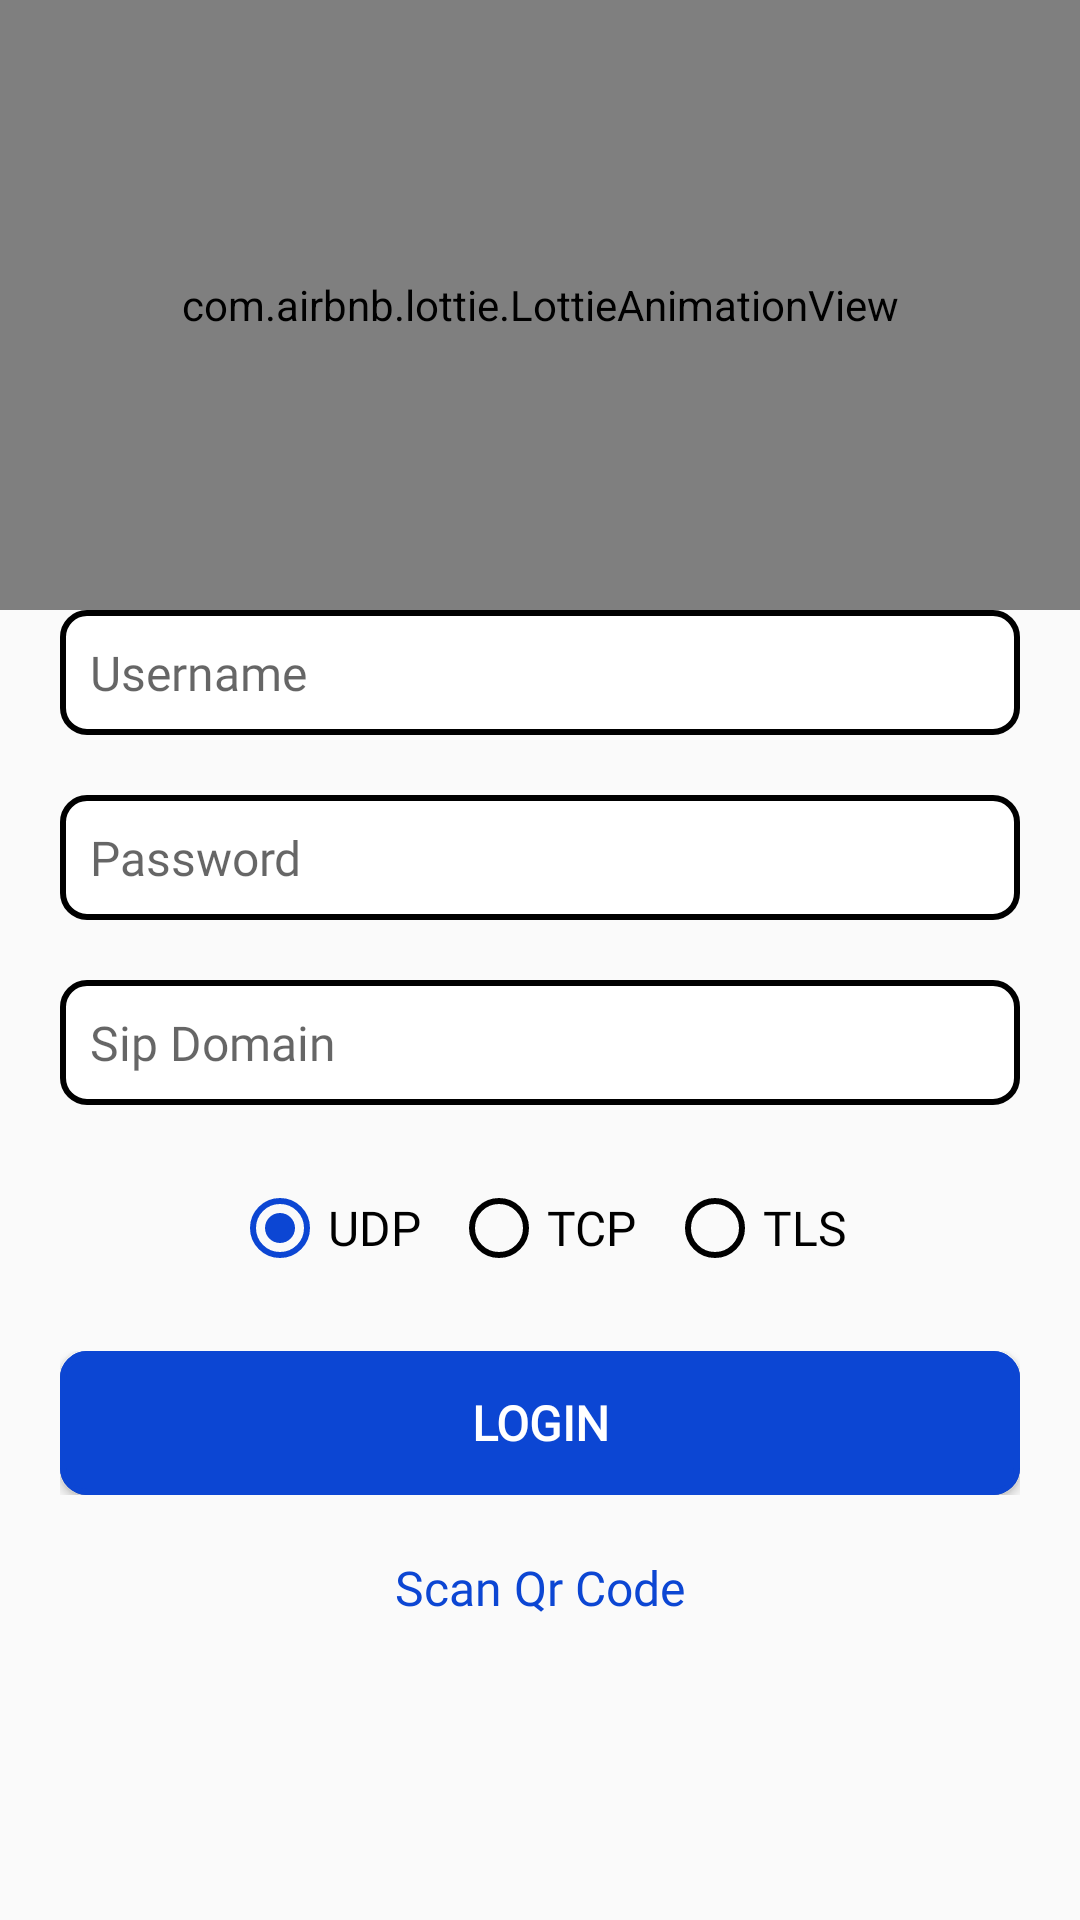

Android layout source for this screen:
<!-- AndroidManifest.xml: application theme Theme.KSqurezSipApp -->
<!-- res/layout/activity_login.xml -->
<?xml version="1.0" encoding="utf-8"?>
<layout xmlns:android="http://schemas.android.com/apk/res/android"
    xmlns:app="http://schemas.android.com/apk/res-auto"
    xmlns:tools="http://schemas.android.com/tools"
    tools:context=".Activity.LoginActivity">

    <LinearLayout
        android:layout_width="match_parent"
        android:layout_height="match_parent"
        android:orientation="vertical"
        android:gravity="center">

        <com.airbnb.lottie.LottieAnimationView
            android:id="@+id/animation_view"
            android:layout_width="match_parent"
            android:layout_height="match_parent"
            android:layout_weight="0.5"
            android:layout_gravity="center"
            app:lottie_autoPlay="true"
            app:lottie_loop="true"
            app:lottie_rawRes="@raw/incoming_call" />

        <EditText
            android:id="@+id/username"
            android:layout_width="match_parent"
            android:layout_height="wrap_content"
            android:padding="10sp"
            android:background="@drawable/bg_field"
            android:layout_marginStart="20dp"
            android:layout_marginEnd="20dp"
            android:layout_marginBottom="20dp"
            android:hint="@string/username"
            android:textSize="16sp"
            android:fontFamily="@font/poppins"
            android:inputType="text"
            android:autofillHints="username"
            android:textCursorDrawable="@drawable/color_cursor"/>
        <EditText
            android:id="@+id/password"
            android:layout_width="match_parent"
            android:layout_height="wrap_content"
            android:padding="10sp"
            android:background="@drawable/bg_field"
            android:layout_marginStart="20dp"
            android:layout_marginEnd="20dp"
            android:textSize="16sp"
            android:fontFamily="@font/poppins"
            android:hint="@string/password"
            android:inputType="textPassword"
            android:autofillHints="password"
            android:textCursorDrawable="@drawable/color_cursor"/>
        <EditText
            android:id="@+id/domain"
            android:layout_width="match_parent"
            android:layout_height="wrap_content"
            android:padding="10sp"
            android:background="@drawable/bg_field"
            android:layout_margin="20dp"
            android:hint="@string/sip_domain"
            android:textSize="16sp"
            android:fontFamily="@font/poppins"
            android:inputType="text"
            android:autofillHints="domain"
            android:textCursorDrawable="@drawable/color_cursor"/>

        <RadioGroup
            android:layout_width="wrap_content"
            android:layout_height="wrap_content"
            android:orientation="horizontal"
            android:gravity="center">

            <RadioButton
                android:id="@+id/rb_udp"
                android:layout_width="wrap_content"
                android:layout_height="wrap_content"
                android:fontFamily="@font/poppins"
                android:textSize="16sp"
                android:layout_margin="5dp"
                android:text="@string/udp"
                android:theme="@style/MyRadioButton"
                android:checked="true"/>
            <RadioButton
                android:id="@+id/rb_tcp"
                android:layout_width="wrap_content"
                android:layout_height="wrap_content"
                android:fontFamily="@font/poppins"
                android:textSize="16sp"
                android:layout_margin="5dp"
                android:text="@string/tcp"
                android:theme="@style/MyRadioButton"/>
            <RadioButton
                android:id="@+id/rb_tls"
                android:layout_width="wrap_content"
                android:layout_height="wrap_content"
                android:fontFamily="@font/poppins"
                android:textSize="16sp"
                android:layout_margin="5dp"
                android:text="@string/tls"
                android:theme="@style/MyRadioButton"/>
        </RadioGroup>

        <androidx.constraintlayout.widget.ConstraintLayout
            android:layout_width="match_parent"
            android:layout_height="wrap_content"
            android:background="@drawable/bg_field"
            android:backgroundTint="@color/primary"
            android:layout_margin="20dp">
            <androidx.appcompat.widget.AppCompatButton
                android:id="@+id/btn_login"
                android:layout_width="match_parent"
                android:layout_height="wrap_content"
                android:text="@string/login"
                android:textAllCaps="true"
                android:fontFamily="@font/poppins"
                android:textSize="16sp"
                android:textFontWeight="600"
                android:textColor="@color/white"
                android:background="@drawable/bg_field"
                android:backgroundTint="@color/primary"
                android:visibility="visible"
                app:layout_constraintStart_toStartOf="parent"
                app:layout_constraintEnd_toEndOf="parent"
                app:layout_constraintTop_toTopOf="parent"
                app:layout_constraintBottom_toBottomOf="parent"/>

            <ProgressBar
                android:id="@+id/progress_login"
                android:theme="@style/Base.Widget.AppCompat.ProgressBar."
                android:layout_width="wrap_content"
                android:layout_height="wrap_content"
                android:elevation="100dp"
                android:visibility="gone"
                app:layout_constraintStart_toStartOf="@+id/btn_login"
                app:layout_constraintEnd_toEndOf="@+id/btn_login"
                app:layout_constraintTop_toTopOf="@+id/btn_login"
                app:layout_constraintBottom_toBottomOf="@+id/btn_login" />
        </androidx.constraintlayout.widget.ConstraintLayout>

        <TextView
            android:id="@+id/scanQr"
            android:layout_width="wrap_content"
            android:layout_height="wrap_content"
            android:text="@string/scan_qr_code"
            android:gravity="center"
            android:textSize="16sp"
            android:layout_marginBottom="100dp"
            android:fontFamily="@font/poppins"
            android:textColor="@color/primary"
            app:drawableEndCompat="@drawable/ic_qr" />


    </LinearLayout>


</layout>
<!-- resources referenced by this layout -->
<resources>
  <color name="primary">#0C46D3</color>
  <color name="white">#FFFFFFFF</color>
  <!-- drawable bg_field (drawable) -->
  <?xml version="1.0" encoding="utf-8"?>
  <shape xmlns:android="http://schemas.android.com/apk/res/android">
      <solid android:color="@color/white" />
      <stroke
          android:width="2dp"
          android:color="@color/black" />
      <corners android:radius="8dp" />
  </shape>
  <string name="login">Login</string>
  <string name="password">Password</string>
  <string name="scan_qr_code">Scan Qr Code</string>
  <string name="sip_domain">Sip Domain</string>
  <string name="tcp">TCP</string>
  <string name="tls">TLS</string>
  <string name="udp">UDP</string>
  <string name="username">Username</string>
  <style name="Base.Widget.AppCompat.ProgressBar." parent="Theme.AppCompat.Light">
          <item name="colorAccent">@color/white</item>
      </style>
  <style name="MyRadioButton" parent="Theme.AppCompat.Light">
          <item name="colorControlNormal">@color/black</item>
          <item name="colorControlActivated">@color/primary</item>
      </style>
  <style name="Theme.KSqurezSipApp" parent="Theme.AppCompat.Light.NoActionBar">
          
          <item name="colorPrimary">@color/primary</item>
          <item name="colorPrimaryVariant">@color/primary_second</item>
          <item name="colorOnPrimary">@color/white</item>
          
          <item name="colorSecondary">@color/teal_200</item>
          <item name="colorSecondaryVariant">@color/teal_700</item>
          <item name="colorOnSecondary">@color/black</item>
          
          <item name="android:statusBarColor">?attr/colorPrimaryVariant</item>
          
      </style>
  <color name="black">#FF000000</color>
  <color name="primary_second">#0031A9</color>
  <color name="teal_200">#FF03DAC5</color>
  <color name="teal_700">#FF018786</color>
</resources>
